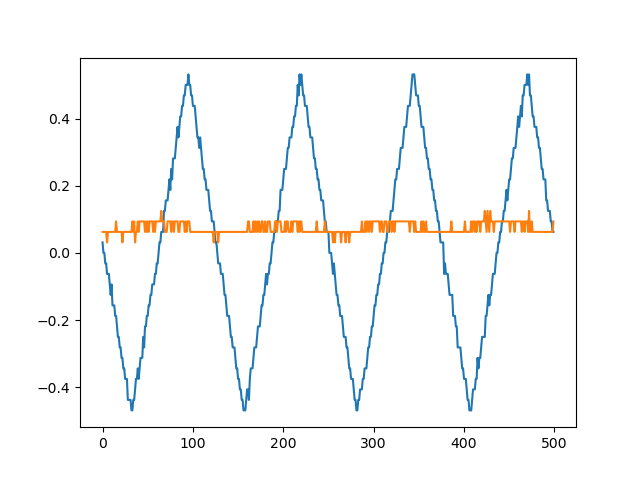

The table this chart was drawn from, first rows:
sep=	
Time	Channel1	Channel2
-0.01	0.03125	0.0625
-0.00996	0	0.0625
-0.00992	0	0.0625
-0.00988	-0.03125	0.0625
-0.00984	-0.03125	0.0625
-0.0098	-0.0625	0.03125
-0.00976	-0.0625	0.0625
-0.00972	-0.0625	0.0625
-0.00968	-0.09375	0.0625
-0.00964	-0.125	0.0625
-0.0096	-0.09375	0.0625
-0.00956	-0.1562	0.0625
-0.00952	-0.1562	0.0625
-0.00948	-0.1562	0.0625
-0.00944	-0.1875	0.0625
-0.0094	-0.1875	0.09375
-0.00936	-0.2188	0.0625
-0.00932	-0.25	0.0625
-0.00928	-0.25	0.0625
-0.00924	-0.2812	0.0625
-0.0092	-0.2812	0.0625
-0.00916	-0.3125	0.0625
-0.00912	-0.3125	0.03125
-0.00908	-0.3438	0.0625
-0.00904	-0.3438	0.0625
-0.009	-0.375	0.0625
-0.00896	-0.375	0.0625
-0.00892	-0.375	0.0625
-0.00888	-0.4375	0.0625
-0.00884	-0.4375	0.0625
-0.0088	-0.4375	0.0625
-0.00876	-0.4375	0.0625
-0.00872	-0.4688	0.0625
-0.00868	-0.4688	0.09375
-0.00864	-0.4375	0.0625
-0.0086	-0.4375	0.09375
-0.00856	-0.4062	0.03125
-0.00852	-0.375	0.0625
-0.00848	-0.375	0.0625
-0.00844	-0.3438	0.09375
-0.0084	-0.375	0.0625
-0.00836	-0.3438	0.09375
-0.00832	-0.3125	0.09375
-0.00828	-0.3125	0.09375
-0.00824	-0.3125	0.09375
-0.0082	-0.25	0.09375
-0.00816	-0.2812	0.09375
-0.00812	-0.2188	0.0625
-0.00808	-0.2188	0.09375
-0.00804	-0.1875	0.0625
-0.008	-0.1875	0.09375
-0.00796	-0.1562	0.0625
-0.00792	-0.1562	0.09375
-0.00788	-0.125	0.09375
-0.00784	-0.125	0.09375
-0.0078	-0.09375	0.09375
-0.00776	-0.09375	0.0625
-0.00772	-0.09375	0.09375
-0.00768	-0.0625	0.0625
... 441 more rows
